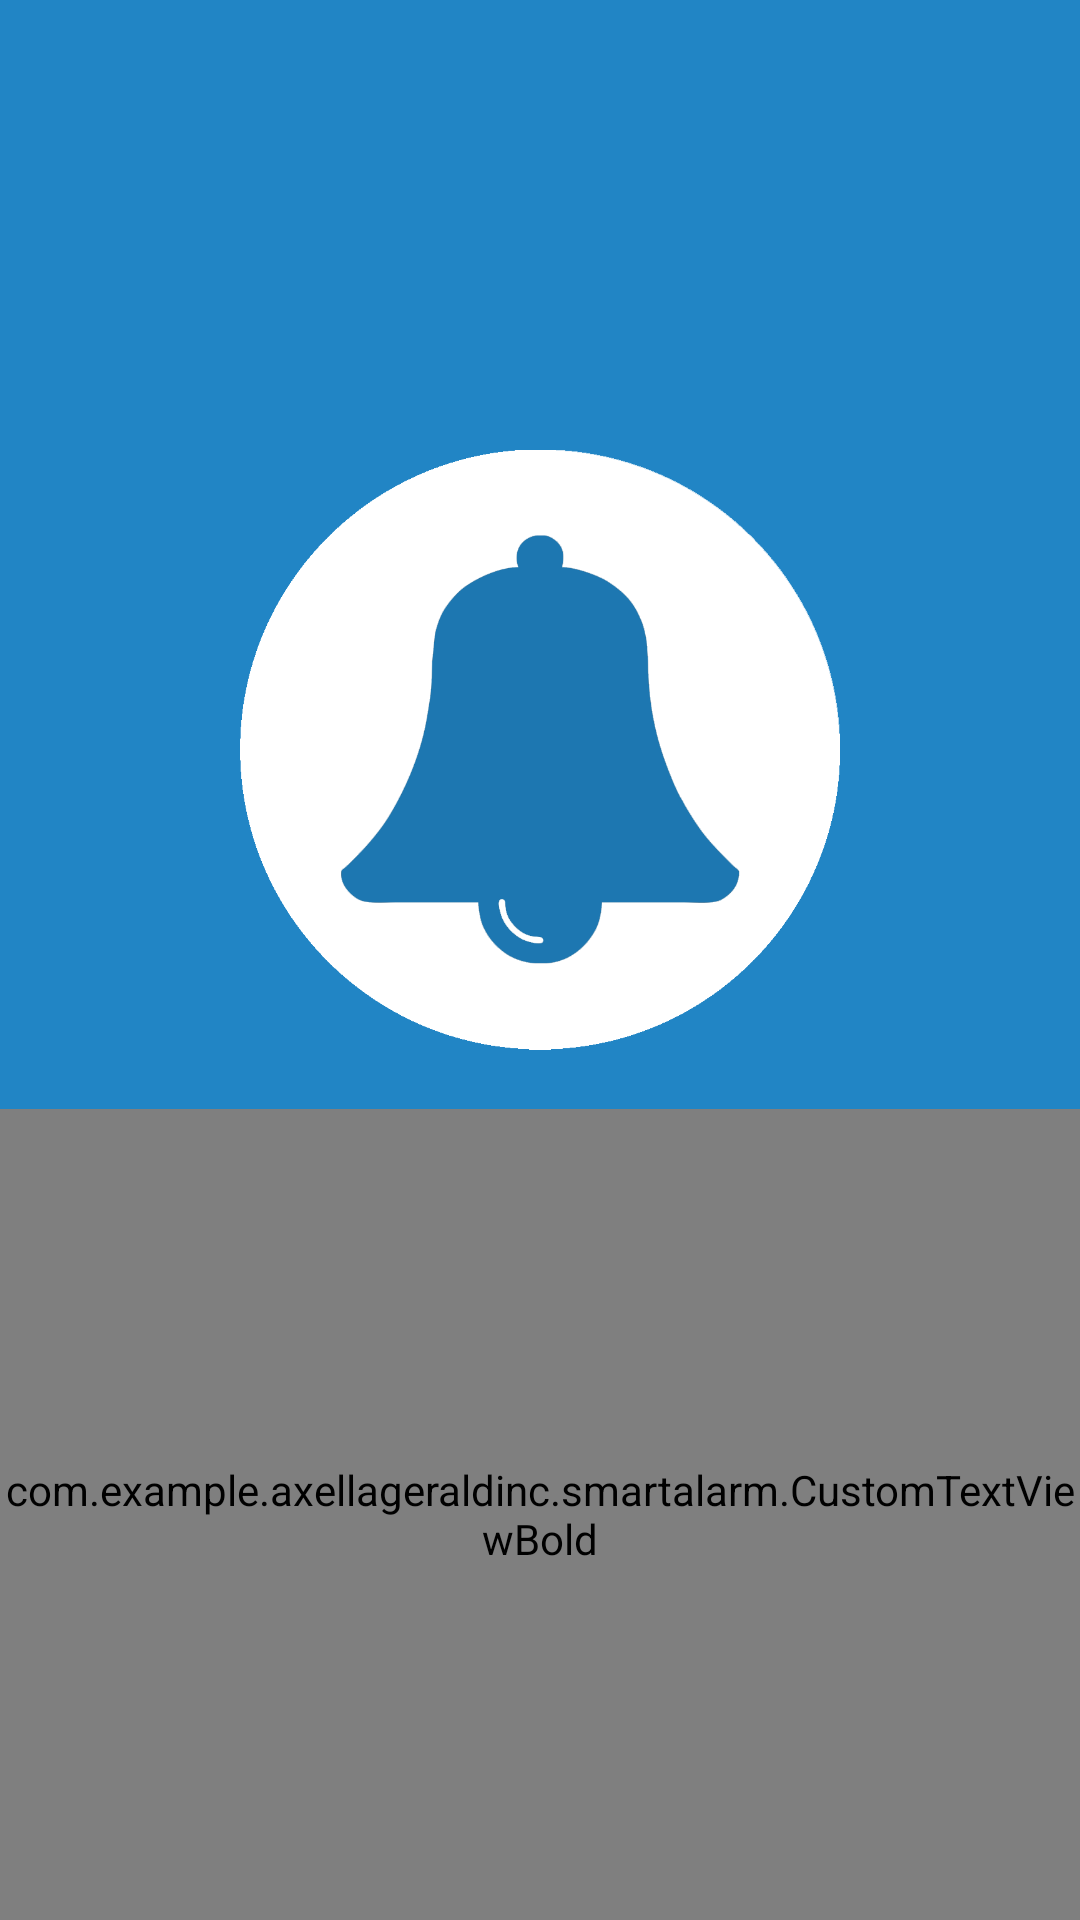

Reconstruct the res/layout file that produces this screen, plus the resources it refers to.
<!-- AndroidManifest.xml: application theme AppTheme -->
<!-- res/layout/activity_splash_screen.xml -->
<?xml version="1.0" encoding="utf-8"?>
<LinearLayout xmlns:android="http://schemas.android.com/apk/res/android"
    xmlns:app="http://schemas.android.com/apk/res-auto"
    xmlns:tools="http://schemas.android.com/tools"
    android:id="@+id/activity_splash_screen"
    android:layout_width="match_parent"
    android:layout_height="match_parent"
    tools:context="com.example.axellageraldinc.smartalarm.SplashScreen"
    android:background="@color/colorPrimary"
    android:orientation="vertical">

    <LinearLayout
        android:orientation="vertical"
        android:layout_width="match_parent"
        android:layout_height="wrap_content"
        android:layout_weight="1"
        android:layout_gravity="center"
        android:paddingTop="130dp">

        <ImageView
            android:layout_width="200dp"
            android:layout_height="5dp"
            app:srcCompat="@drawable/logo2"
            android:id="@+id/imageView2"
            android:layout_weight="1"
            android:layout_gravity="center_vertical|center_horizontal" />

        <com.example.axellageraldinc.smartalarm.CustomTextViewBold
            android:text="@string/app_name"
            android:layout_width="match_parent"
            android:layout_height="wrap_content"
            android:id="@+id/txtSplash"
            android:textSize="35sp"
            android:textAlignment="center"
            android:textColor="@color/BackgroundLayout"
            android:layout_weight="1" />
    </LinearLayout>

</LinearLayout>
<!-- resources referenced by this layout -->
<resources>
  <color name="BackgroundLayout">#ecf0f1</color>
  <color name="colorPrimary">#2185c5</color>
  <!-- drawable logo2: png bitmap (drawable, 29655 bytes) -->
  <string name="app_name">OTOBEL</string>
  <style name="AppTheme" parent="Theme.AppCompat.Light.DarkActionBar">
          
          <item name="colorPrimary">@color/colorPrimary</item>
          <item name="colorPrimaryDark">@color/colorPrimaryDark</item>
          <item name="colorAccent">@color/colorAccent</item>
          <item name="android:textColorTertiary">@color/TextColor</item>
      </style>
  <color name="colorPrimaryDark">#15567F</color>
  <color name="colorAccent">#3791ca</color>
  <color name="TextColor">#3e454c</color>
</resources>
